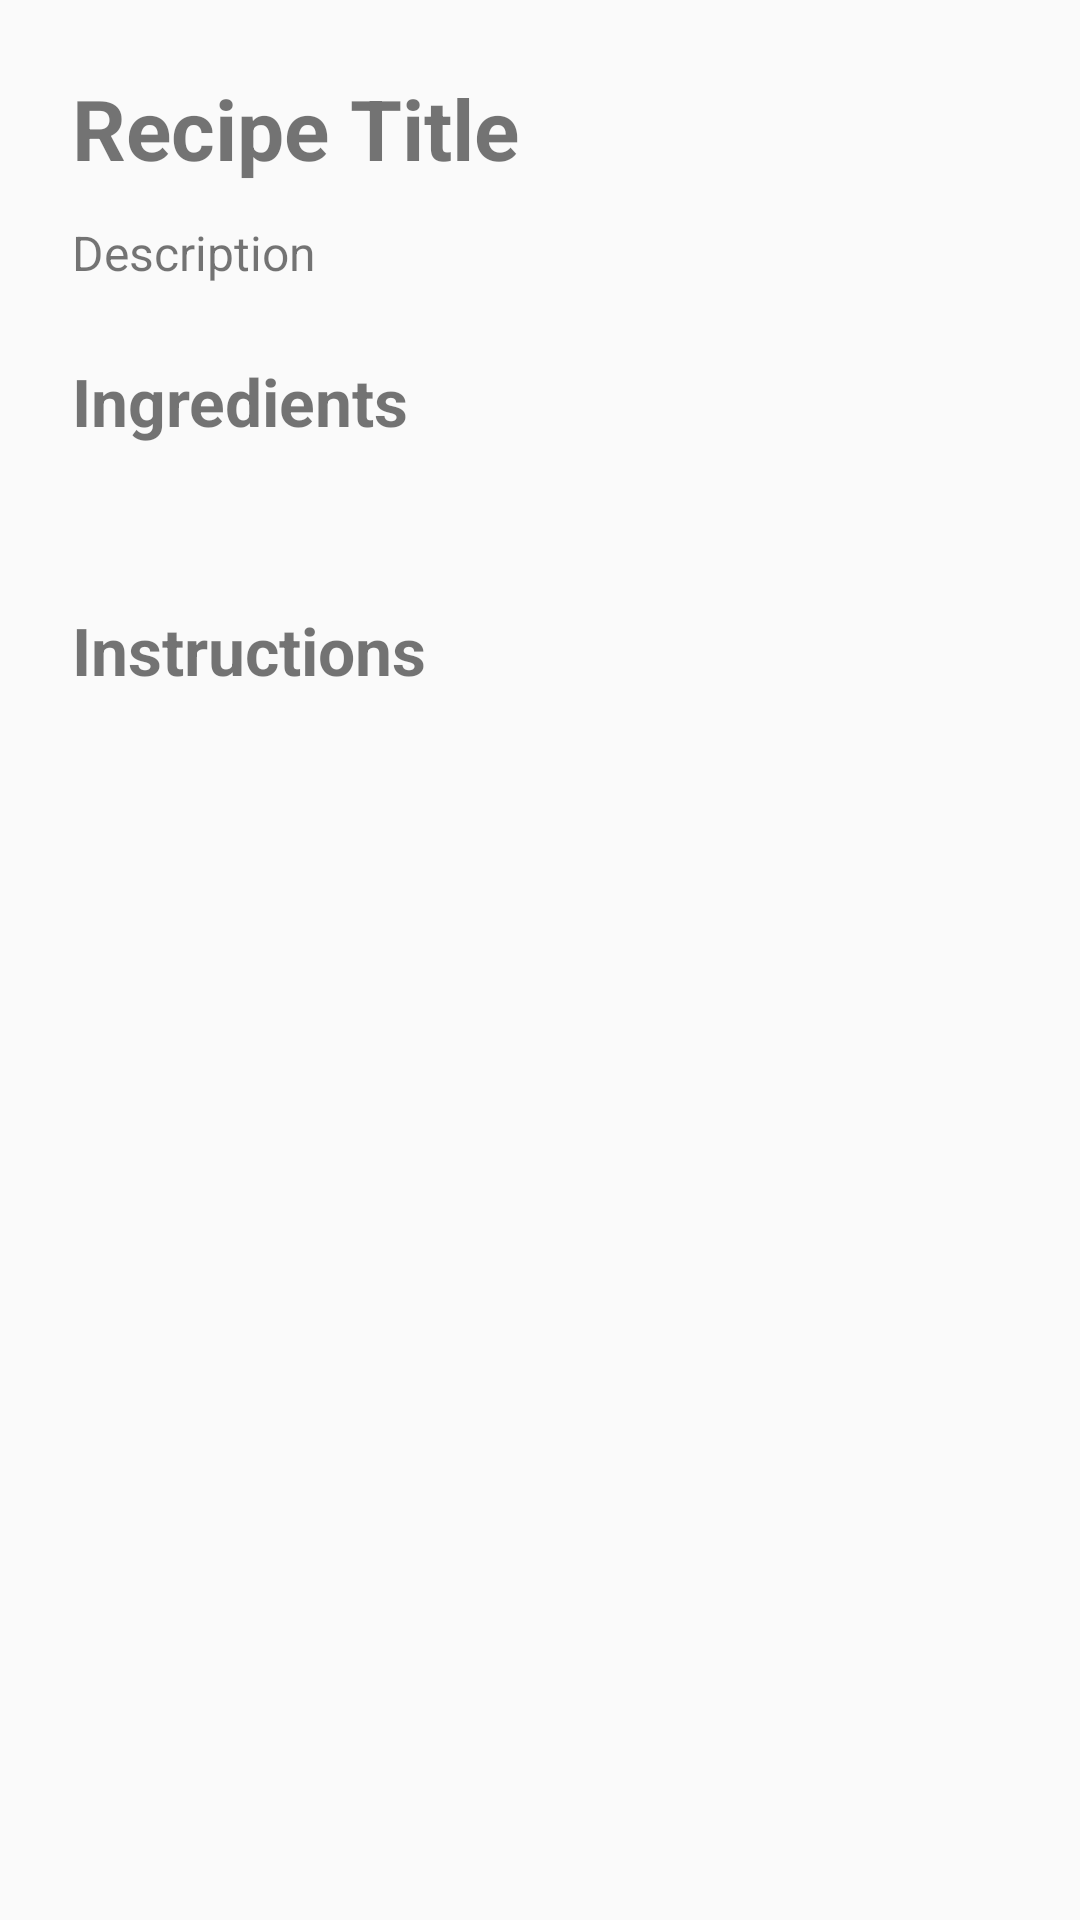

Android layout source for this screen:
<!-- AndroidManifest.xml: application theme Theme.BBD_Prototype -->
<!-- res/layout/activity_recipe_detail.xml -->
<?xml version="1.0" encoding="utf-8"?>
<ScrollView xmlns:android="http://schemas.android.com/apk/res/android"
    android:layout_width="match_parent"
    android:layout_height="match_parent"
    android:padding="24dp">

    <LinearLayout
        android:layout_width="match_parent"
        android:layout_height="wrap_content"
        android:orientation="vertical">

        <TextView
            android:id="@+id/detailTitle"
            android:layout_width="match_parent"
            android:layout_height="wrap_content"
            android:text="Recipe Title"
            android:textSize="28sp"
            android:textStyle="bold" />

        <TextView
            android:id="@+id/detailDescription"
            android:layout_width="match_parent"
            android:layout_height="wrap_content"
            android:layout_marginTop="12dp"
            android:text="Description"
            android:textSize="16sp" />

        <TextView
            android:layout_width="match_parent"
            android:layout_height="wrap_content"
            android:layout_marginTop="24dp"
            android:text="Ingredients"
            android:textSize="22sp"
            android:textStyle="bold" />

        <TextView
            android:id="@+id/detailIngredients"
            android:layout_width="match_parent"
            android:layout_height="wrap_content"
            android:layout_marginTop="8dp"
            android:textSize="16sp" />

        <TextView
            android:layout_width="match_parent"
            android:layout_height="wrap_content"
            android:layout_marginTop="24dp"
            android:text="Instructions"
            android:textSize="22sp"
            android:textStyle="bold" />

        <TextView
            android:id="@+id/detailInstructions"
            android:layout_width="match_parent"
            android:layout_height="wrap_content"
            android:layout_marginTop="8dp"
            android:textSize="16sp" />

    </LinearLayout>
</ScrollView>
<!-- resources referenced by this layout -->
<resources>
  <style name="Theme.BBD_Prototype" parent="android:Theme.Material.Light.NoActionBar" />
</resources>
